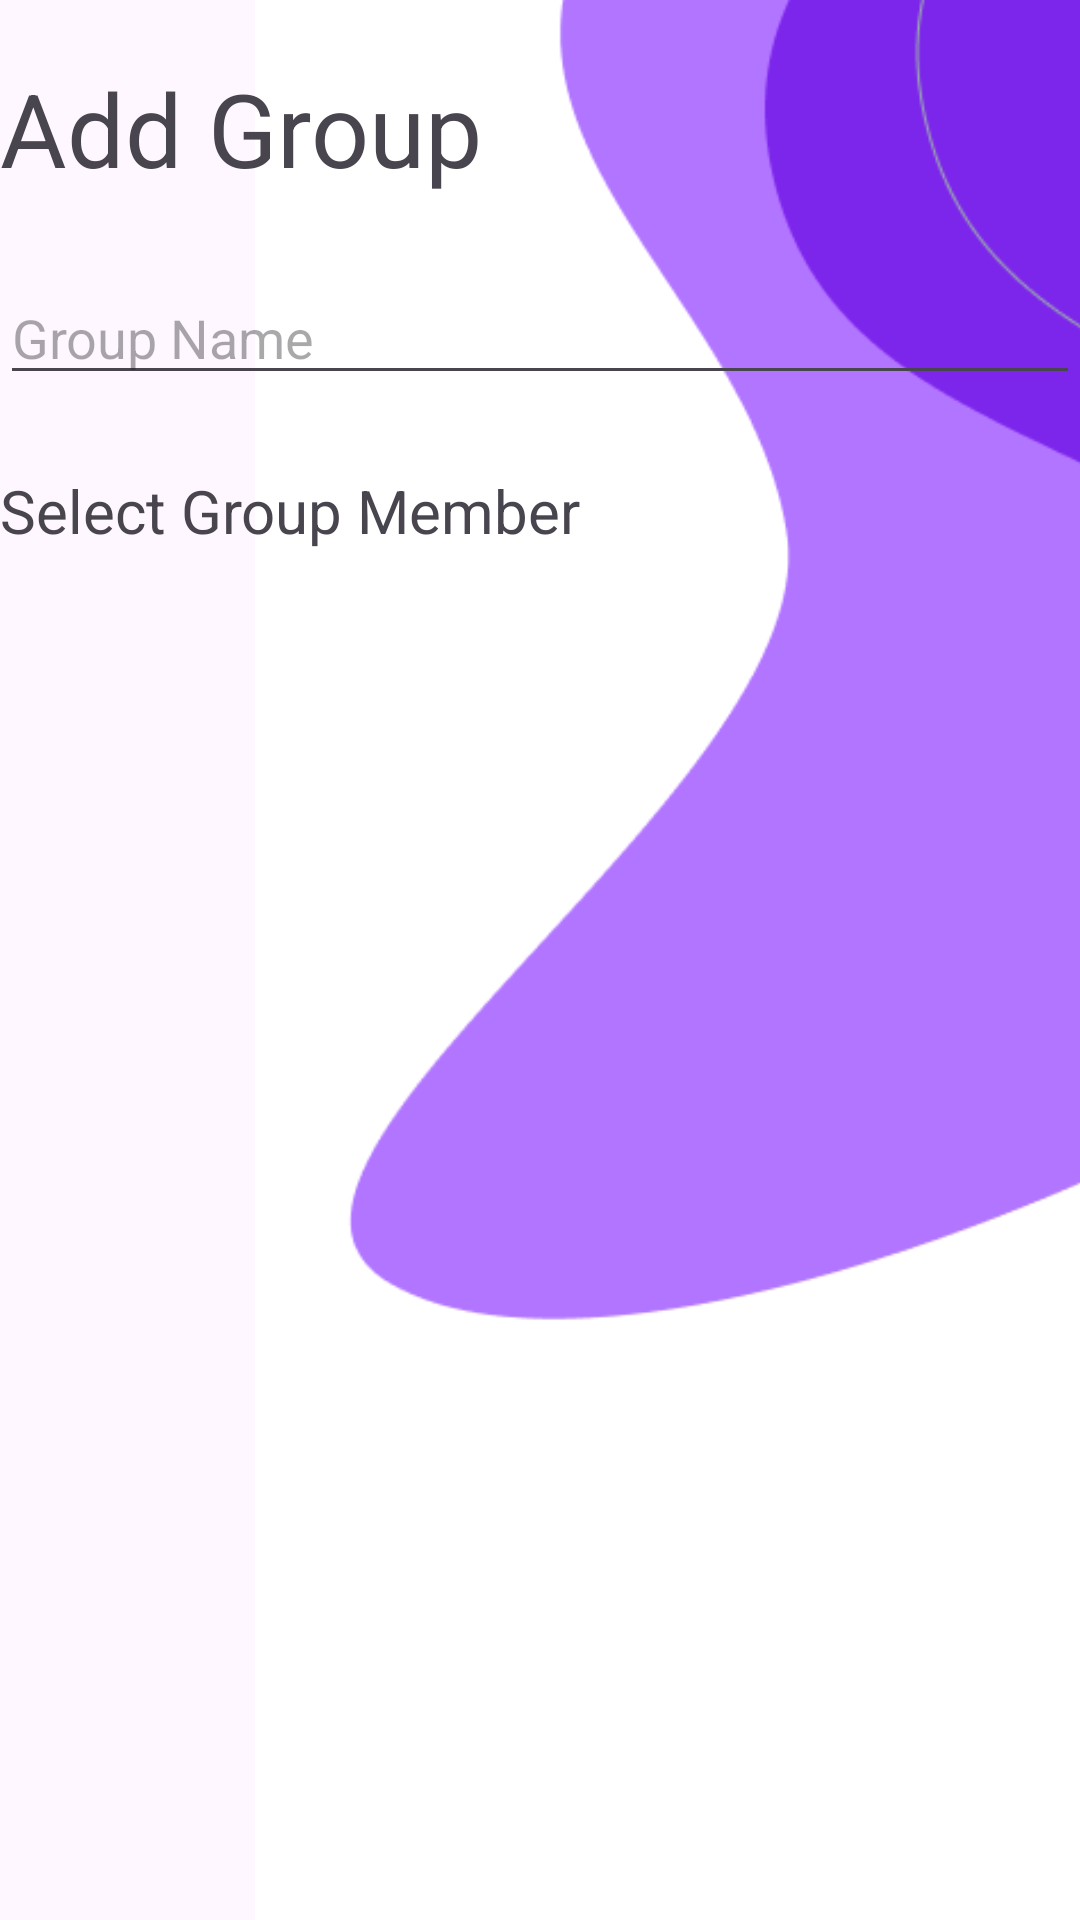

Android layout source for this screen:
<!-- AndroidManifest.xml: application theme Theme.Splits -->
<!-- res/layout/fragment_add_group.xml -->
<?xml version="1.0" encoding="utf-8"?>
<FrameLayout xmlns:android="http://schemas.android.com/apk/res/android"
    xmlns:app="http://schemas.android.com/apk/res-auto"
    xmlns:tools="http://schemas.android.com/tools"
    android:layout_width="match_parent"
    android:layout_height="match_parent"
    tools:context=".fragments.AddGroupFragment">

    <ImageView
        android:id="@+id/imageView8"
        android:layout_width="466dp"
        android:layout_height="match_parent"
        android:src="@drawable/background_split" />

    <LinearLayout
        android:layout_width="match_parent"
        android:layout_height="match_parent"
        android:orientation="vertical">

        <TextView
            android:id="@+id/addGroupTitleText"
            android:layout_width="match_parent"
            android:layout_height="wrap_content"
            android:layout_marginTop="20dp"
            android:text="Add Group"
            android:textSize="34sp" />

        <EditText
            android:id="@+id/newGroupName"
            android:layout_width="match_parent"
            android:layout_height="wrap_content"
            android:layout_marginTop="25sp"
            android:ems="10"
            android:hint="Group Name"
            android:inputType="text" />

        <TextView
            android:id="@+id/addUserText"
            android:layout_width="match_parent"
            android:layout_height="wrap_content"
            android:layout_marginTop="25dp"
            android:text="Select Group Member"
            android:textSize="20sp" />

        <androidx.recyclerview.widget.RecyclerView
            android:id="@+id/addnGroupButton"
            android:layout_width="match_parent"
            android:layout_height="652dp"
            android:layout_marginTop="20dp" />

        <Button
            android:id="@+id/button"
            android:layout_width="match_parent"
            android:layout_height="wrap_content"
            android:text="ADD GROUP" />
    </LinearLayout>
</FrameLayout>
<!-- resources referenced by this layout -->
<resources>
  <!-- drawable background_split: png bitmap (drawable, 9376 bytes) -->
  <style name="Theme.Splits" parent="Base.Theme.Splits" />
  <style name="Base.Theme.Splits" parent="Theme.Material3.DayNight.NoActionBar">
          
          
      </style>
</resources>
